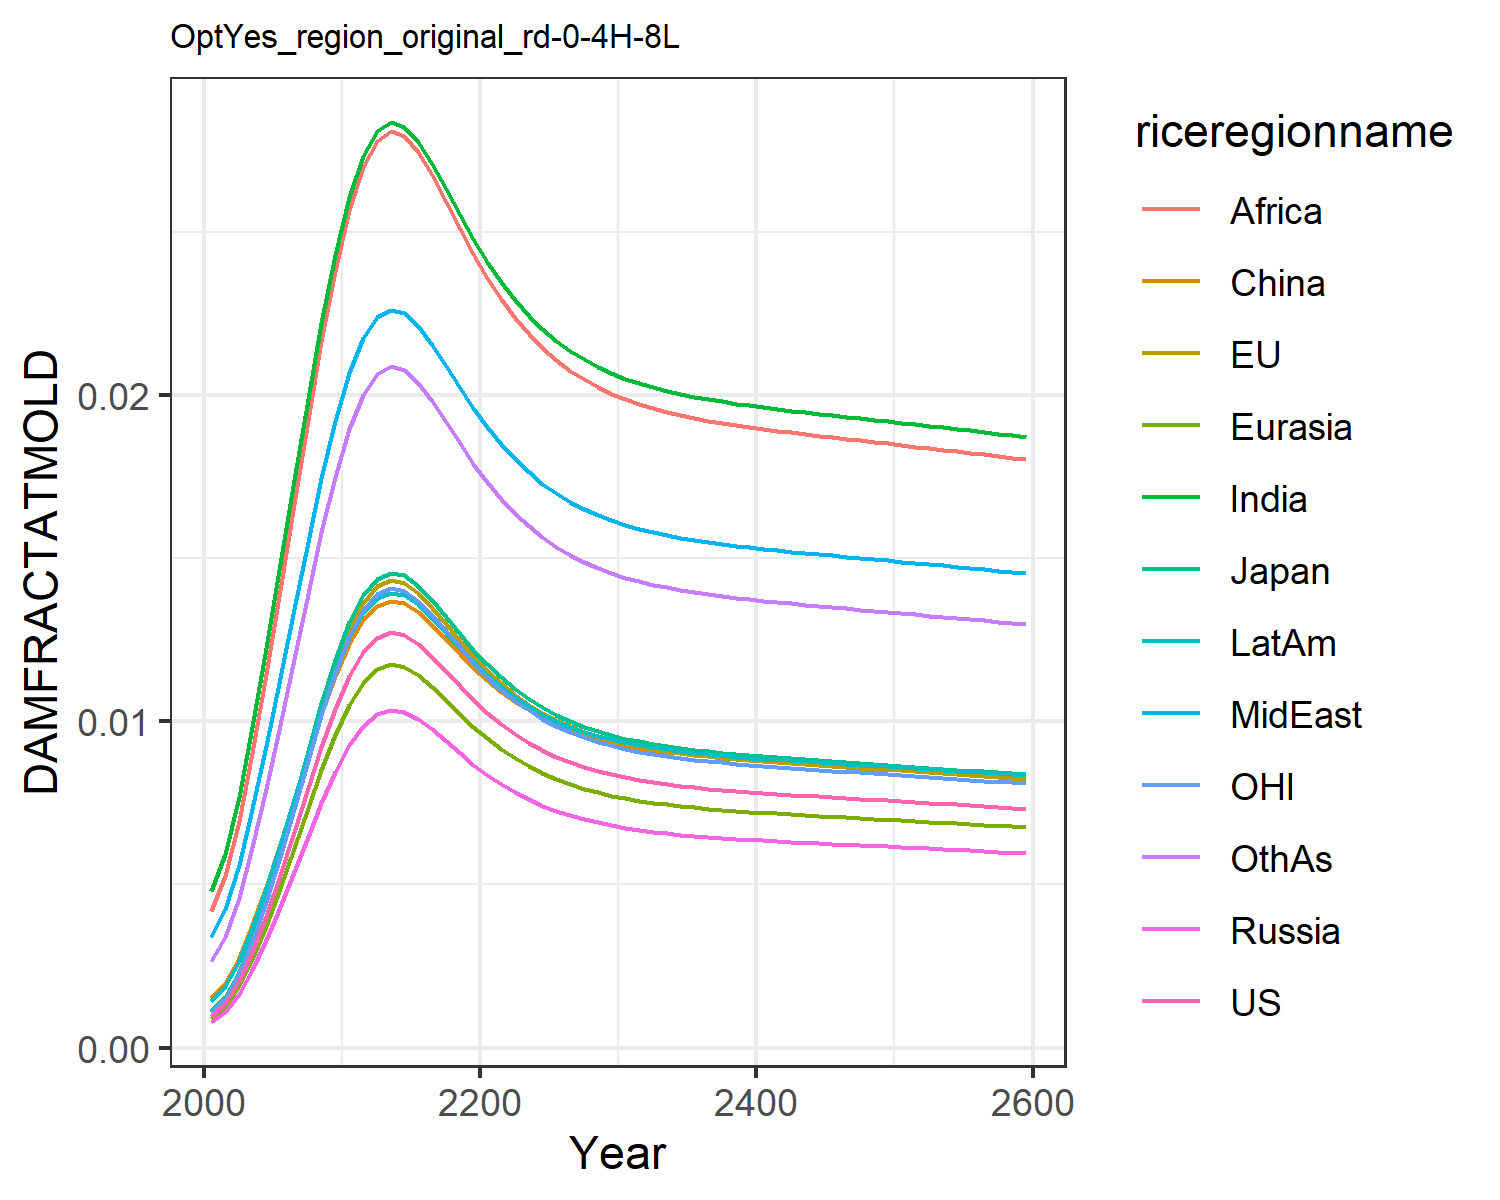

Data behind this chart, as committed beside it:
0.0009741914751707755, 0.0010960982548936173, 0.0011141127717951577, 0.0007926376142238073, 0.0008988246313217726, 0.0015184808065927108, 0.004803093316816623, 0.0033998963496381673, 0.004196310982627154, 0.0014323266191105083, 0.0010773810546510498, 0.0026515942275779415
0.001358, 0.001528, 0.001553, 0.001105, 0.001253, 0.001978, 0.005919, 0.004247, 0.005246, 0.001889, 0.001502, 0.003386
0.002031, 0.002285, 0.002322, 0.001652, 0.001874, 0.002748, 0.00768, 0.005609, 0.006934, 0.002662, 0.002246, 0.004594
0.002937, 0.003305, 0.003359, 0.00239, 0.00271, 0.003746, 0.009828, 0.007301, 0.009034, 0.003672, 0.003248, 0.006132
0.004044, 0.00455, 0.004625, 0.00329, 0.003731, 0.004927, 0.01224, 0.009236, 0.01144, 0.004877, 0.004472, 0.007928
0.005293, 0.005955, 0.006053, 0.004307, 0.004884, 0.00623, 0.01481, 0.01131, 0.01402, 0.006214, 0.005854, 0.009888
0.006616, 0.007444, 0.007566, 0.005383, 0.006104, 0.007587, 0.01739, 0.01343, 0.01665, 0.007612, 0.007317, 0.01191
0.007947, 0.008941, 0.009088, 0.006466, 0.007332, 0.008935, 0.01989, 0.0155, 0.01923, 0.009004, 0.008789, 0.01391
0.009223, 0.01038, 0.01055, 0.007504, 0.008509, 0.01021, 0.02221, 0.01744, 0.02164, 0.01033, 0.0102, 0.01579
0.01039, 0.01169, 0.01188, 0.008451, 0.009583, 0.01137, 0.02429, 0.01918, 0.02381, 0.01153, 0.01149, 0.0175
0.01139, 0.01282, 0.01303, 0.009267, 0.01051, 0.01237, 0.02605, 0.02066, 0.02565, 0.01256, 0.0126, 0.01895
0.01212, 0.01364, 0.01386, 0.009861, 0.01118, 0.01309, 0.02731, 0.02173, 0.02698, 0.01331, 0.0134, 0.02
0.01256, 0.01413, 0.01436, 0.01022, 0.01159, 0.01352, 0.02807, 0.02237, 0.02778, 0.01376, 0.01389, 0.02064
0.01273, 0.01432, 0.01456, 0.01036, 0.01174, 0.01368, 0.02835, 0.02261, 0.02808, 0.01394, 0.01408, 0.02088
0.01265, 0.01423, 0.01446, 0.01029, 0.01167, 0.01361, 0.02822, 0.0225, 0.02794, 0.01385, 0.01399, 0.02076
0.01238, 0.01392, 0.01415, 0.01007, 0.01142, 0.01334, 0.02775, 0.0221, 0.02744, 0.01358, 0.01369, 0.02037
0.01198, 0.01348, 0.0137, 0.009749, 0.01105, 0.01295, 0.02707, 0.02153, 0.02673, 0.01317, 0.01325, 0.0198
0.01154, 0.01298, 0.01319, 0.009386, 0.01064, 0.01251, 0.0263, 0.02088, 0.02592, 0.01271, 0.01276, 0.01916
0.01108, 0.01247, 0.01268, 0.009019, 0.01023, 0.01206, 0.02551, 0.02021, 0.02509, 0.01225, 0.01226, 0.01851
0.01066, 0.01199, 0.01219, 0.008671, 0.009833, 0.01164, 0.02476, 0.01958, 0.02431, 0.01181, 0.01179, 0.01789
0.01027, 0.01155, 0.01174, 0.008353, 0.009472, 0.01125, 0.02407, 0.019, 0.02358, 0.01141, 0.01135, 0.01732
0.009916, 0.01116, 0.01134, 0.008068, 0.009149, 0.01091, 0.02345, 0.01848, 0.02294, 0.01105, 0.01097, 0.01681
0.009609, 0.01081, 0.01099, 0.007818, 0.008866, 0.0106, 0.02291, 0.01802, 0.02236, 0.01073, 0.01063, 0.01636
0.009342, 0.01051, 0.01068, 0.007601, 0.00862, 0.01033, 0.02243, 0.01762, 0.02187, 0.01045, 0.01033, 0.01597
0.009112, 0.01025, 0.01042, 0.007414, 0.008407, 0.0101, 0.02201, 0.01728, 0.02143, 0.01022, 0.01008, 0.01563
0.008914, 0.01003, 0.01019, 0.007253, 0.008225, 0.009906, 0.02166, 0.01698, 0.02106, 0.01001, 0.009859, 0.01534
0.008745, 0.009839, 0.01, 0.007115, 0.008069, 0.009736, 0.02135, 0.01672, 0.02074, 0.009835, 0.009671, 0.01509
0.008601, 0.009677, 0.009836, 0.006998, 0.007935, 0.009592, 0.02109, 0.0165, 0.02047, 0.009685, 0.009512, 0.01488
0.008477, 0.009538, 0.009694, 0.006897, 0.007821, 0.009468, 0.02086, 0.01631, 0.02024, 0.009556, 0.009375, 0.01469
0.008371, 0.009419, 0.009573, 0.006811, 0.007723, 0.009361, 0.02067, 0.01615, 0.02004, 0.009446, 0.009258, 0.01454
0.00828, 0.009316, 0.00947, 0.006737, 0.00764, 0.00927, 0.0205, 0.01601, 0.01986, 0.009352, 0.009157, 0.0144
0.008202, 0.009228, 0.00938, 0.006673, 0.007567, 0.009191, 0.02036, 0.01589, 0.01971, 0.00927, 0.009071, 0.01429
0.008134, 0.009152, 0.009302, 0.006618, 0.007505, 0.009123, 0.02023, 0.01579, 0.01959, 0.0092, 0.008996, 0.01419
0.008075, 0.009085, 0.009235, 0.00657, 0.00745, 0.009064, 0.02012, 0.0157, 0.01947, 0.009138, 0.00893, 0.0141
0.008023, 0.009027, 0.009175, 0.006528, 0.007402, 0.009011, 0.02003, 0.01562, 0.01937, 0.009084, 0.008873, 0.01402
0.007977, 0.008975, 0.009123, 0.00649, 0.00736, 0.008965, 0.01994, 0.01555, 0.01929, 0.009036, 0.008822, 0.01395
0.007936, 0.008929, 0.009075, 0.006457, 0.007322, 0.008923, 0.01986, 0.01549, 0.01921, 0.008993, 0.008776, 0.01389
0.007898, 0.008887, 0.009033, 0.006426, 0.007287, 0.008886, 0.0198, 0.01543, 0.01913, 0.008954, 0.008735, 0.01384
0.007864, 0.008848, 0.008993, 0.006398, 0.007256, 0.008851, 0.01973, 0.01538, 0.01907, 0.008918, 0.008697, 0.01378
0.007832, 0.008812, 0.008957, 0.006373, 0.007226, 0.008819, 0.01967, 0.01533, 0.01901, 0.008885, 0.008662, 0.01374
0.007802, 0.008779, 0.008923, 0.006348, 0.007199, 0.008789, 0.01962, 0.01528, 0.01895, 0.008854, 0.008629, 0.01369
0.007774, 0.008747, 0.008891, 0.006325, 0.007173, 0.008761, 0.01957, 0.01524, 0.0189, 0.008824, 0.008598, 0.01365
0.007747, 0.008717, 0.00886, 0.006303, 0.007148, 0.008733, 0.01952, 0.0152, 0.01885, 0.008796, 0.008568, 0.01361
0.007721, 0.008687, 0.00883, 0.006282, 0.007124, 0.008707, 0.01947, 0.01516, 0.0188, 0.008769, 0.008539, 0.01357
0.007696, 0.008659, 0.008801, 0.006261, 0.0071, 0.008681, 0.01942, 0.01512, 0.01875, 0.008742, 0.008511, 0.01353
0.007671, 0.00863, 0.008772, 0.006241, 0.007077, 0.008656, 0.01937, 0.01508, 0.0187, 0.008716, 0.008483, 0.0135
0.007646, 0.008603, 0.008744, 0.006221, 0.007054, 0.008631, 0.01933, 0.01504, 0.01865, 0.008691, 0.008456, 0.01346
0.007621, 0.008575, 0.008716, 0.006201, 0.007032, 0.008606, 0.01928, 0.015, 0.0186, 0.008665, 0.008429, 0.01342
0.007597, 0.008548, 0.008688, 0.006181, 0.007009, 0.008582, 0.01924, 0.01496, 0.01856, 0.008639, 0.008402, 0.01339
0.007572, 0.00852, 0.00866, 0.006161, 0.006987, 0.008557, 0.01919, 0.01493, 0.01851, 0.008614, 0.008375, 0.01335
0.007548, 0.008492, 0.008632, 0.006141, 0.006964, 0.008532, 0.01914, 0.01489, 0.01846, 0.008588, 0.008347, 0.01331
0.007523, 0.008465, 0.008604, 0.006121, 0.006941, 0.008507, 0.0191, 0.01485, 0.01842, 0.008562, 0.00832, 0.01328
0.007498, 0.008437, 0.008575, 0.006101, 0.006918, 0.008482, 0.01905, 0.01481, 0.01837, 0.008537, 0.008293, 0.01324
0.007473, 0.008409, 0.008547, 0.006081, 0.006895, 0.008457, 0.01901, 0.01477, 0.01832, 0.00851, 0.008265, 0.0132
0.007448, 0.00838, 0.008518, 0.00606, 0.006872, 0.008431, 0.01896, 0.01473, 0.01827, 0.008484, 0.008237, 0.01316
0.007423, 0.008352, 0.008489, 0.006039, 0.006849, 0.008406, 0.01891, 0.01469, 0.01822, 0.008457, 0.008209, 0.01313
0.007397, 0.008323, 0.008459, 0.006019, 0.006825, 0.00838, 0.01886, 0.01465, 0.01817, 0.008431, 0.008181, 0.01309
0.007371, 0.008294, 0.00843, 0.005997, 0.006801, 0.008353, 0.01881, 0.01461, 0.01812, 0.008403, 0.008152, 0.01305
0.007345, 0.008264, 0.0084, 0.005976, 0.006777, 0.008327, 0.01877, 0.01457, 0.01807, 0.008376, 0.008123, 0.01301
0.007319, 0.008234, 0.00837, 0.005955, 0.006752, 0.0083, 0.01872, 0.01453, 0.01802, 0.008348, 0.008094, 0.01297
